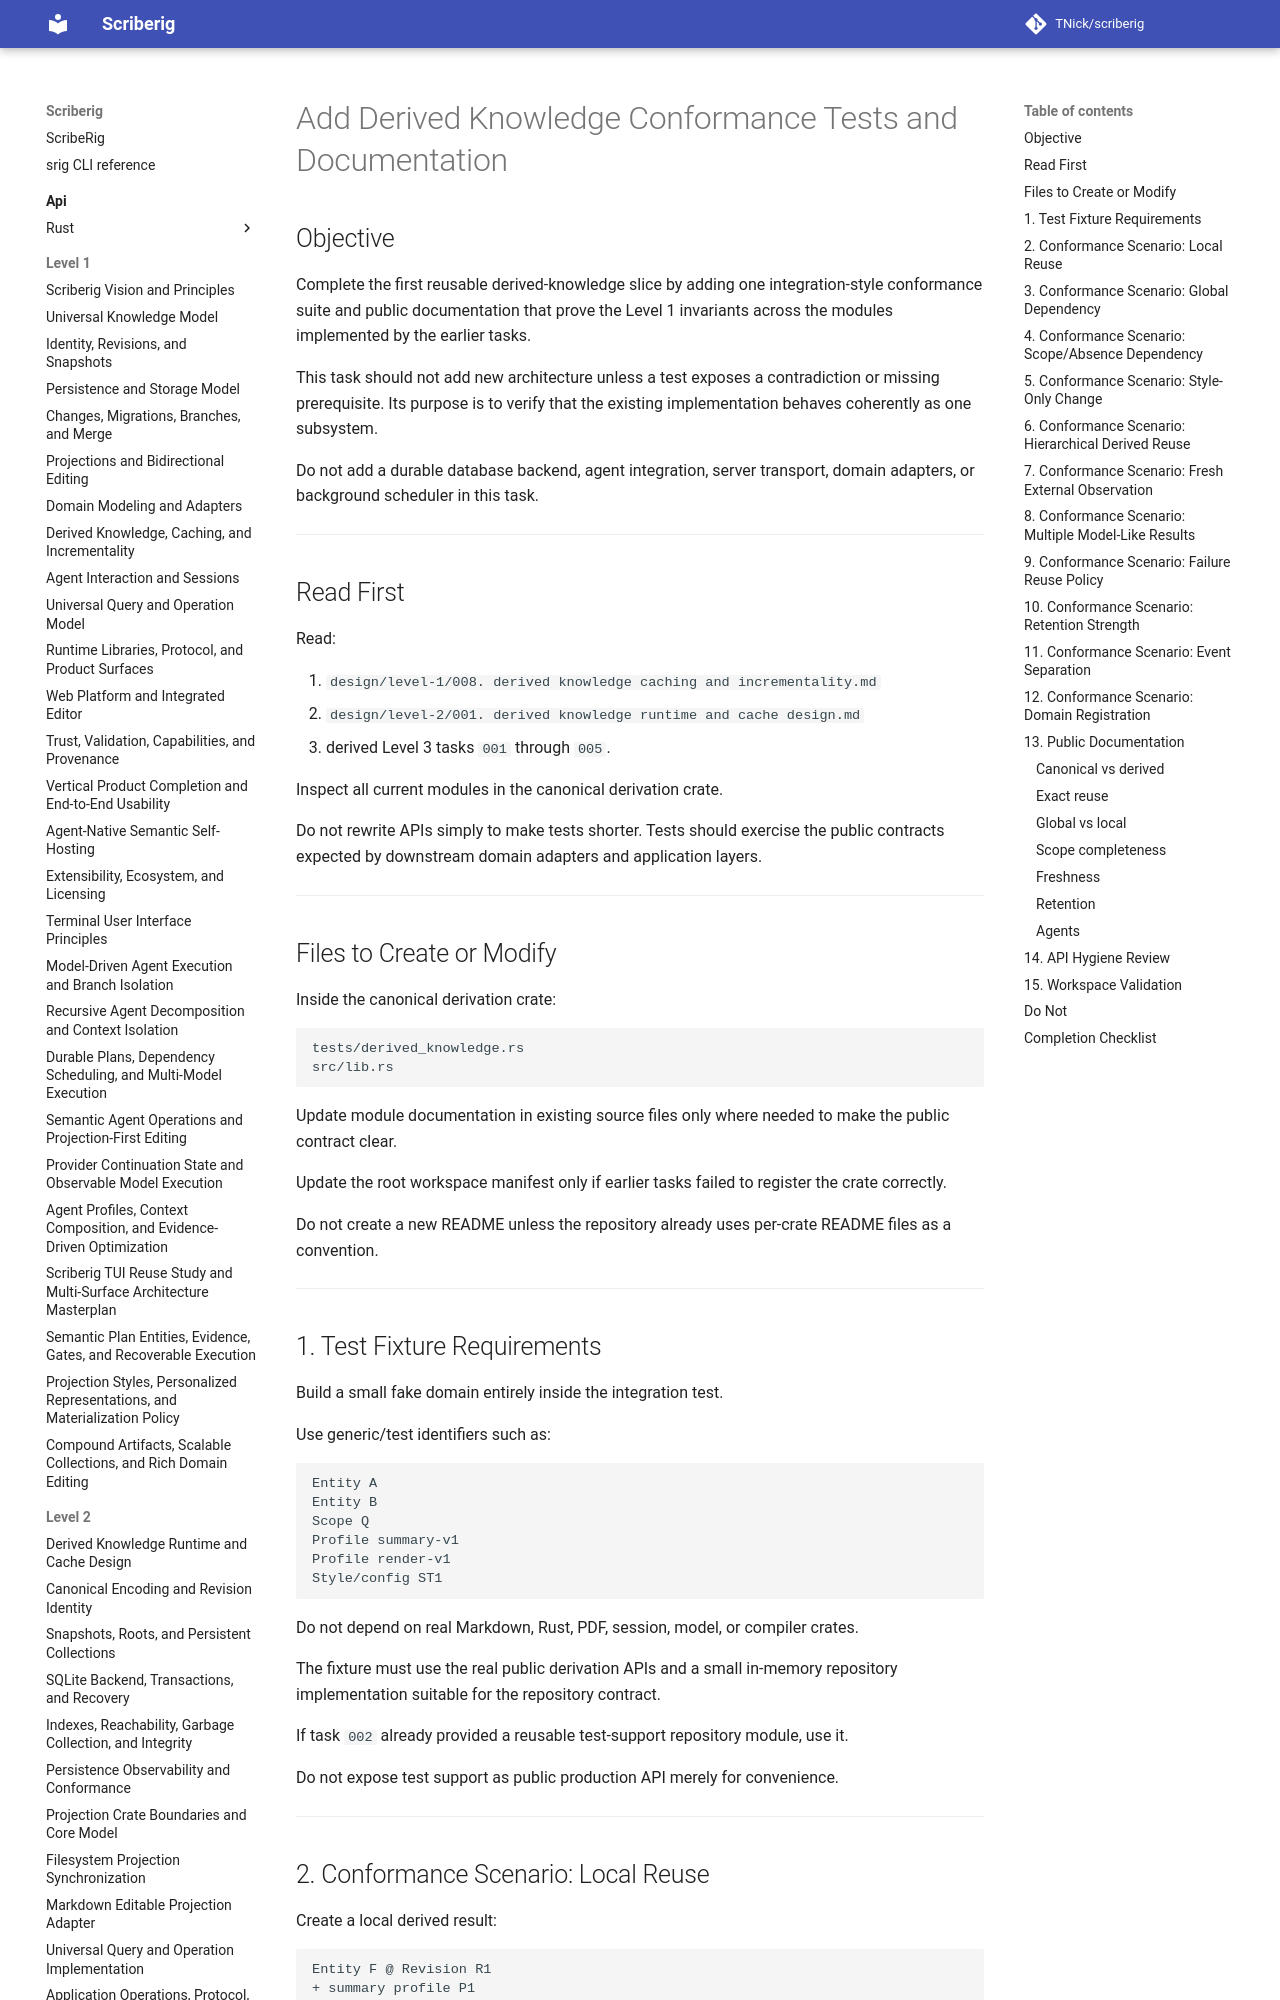

repository: TNick/scriberig · page: level-3/006. add derived knowledge conformance tests and documentation/index.html · generator: mkdocs

# Add Derived Knowledge Conformance Tests and Documentation

## Objective

Complete the first reusable derived-knowledge slice by adding one integration-style conformance suite and public documentation that prove the Level 1 invariants across the modules implemented by the earlier tasks.

This task should not add new architecture unless a test exposes a contradiction or missing prerequisite. Its purpose is to verify that the existing implementation behaves coherently as one subsystem.

Do not add a durable database backend, agent integration, server transport, domain adapters, or background scheduler in this task.

---

## Read First

Read:

1. `design/level-1/008. derived knowledge caching and incrementality.md`
2. `design/level-2/001. derived knowledge runtime and cache design.md`
3. derived Level 3 tasks `001` through `005`.

Inspect all current modules in the canonical derivation crate.

Do not rewrite APIs simply to make tests shorter. Tests should exercise the public contracts expected by downstream domain adapters and application layers.

---

## Files to Create or Modify

Inside the canonical derivation crate:

```text
tests/derived_knowledge.rs
src/lib.rs
```

Update module documentation in existing source files only where needed to make the public contract clear.

Update the root workspace manifest only if earlier tasks failed to register the crate correctly.

Do not create a new README unless the repository already uses per-crate README files as a convention.

---
